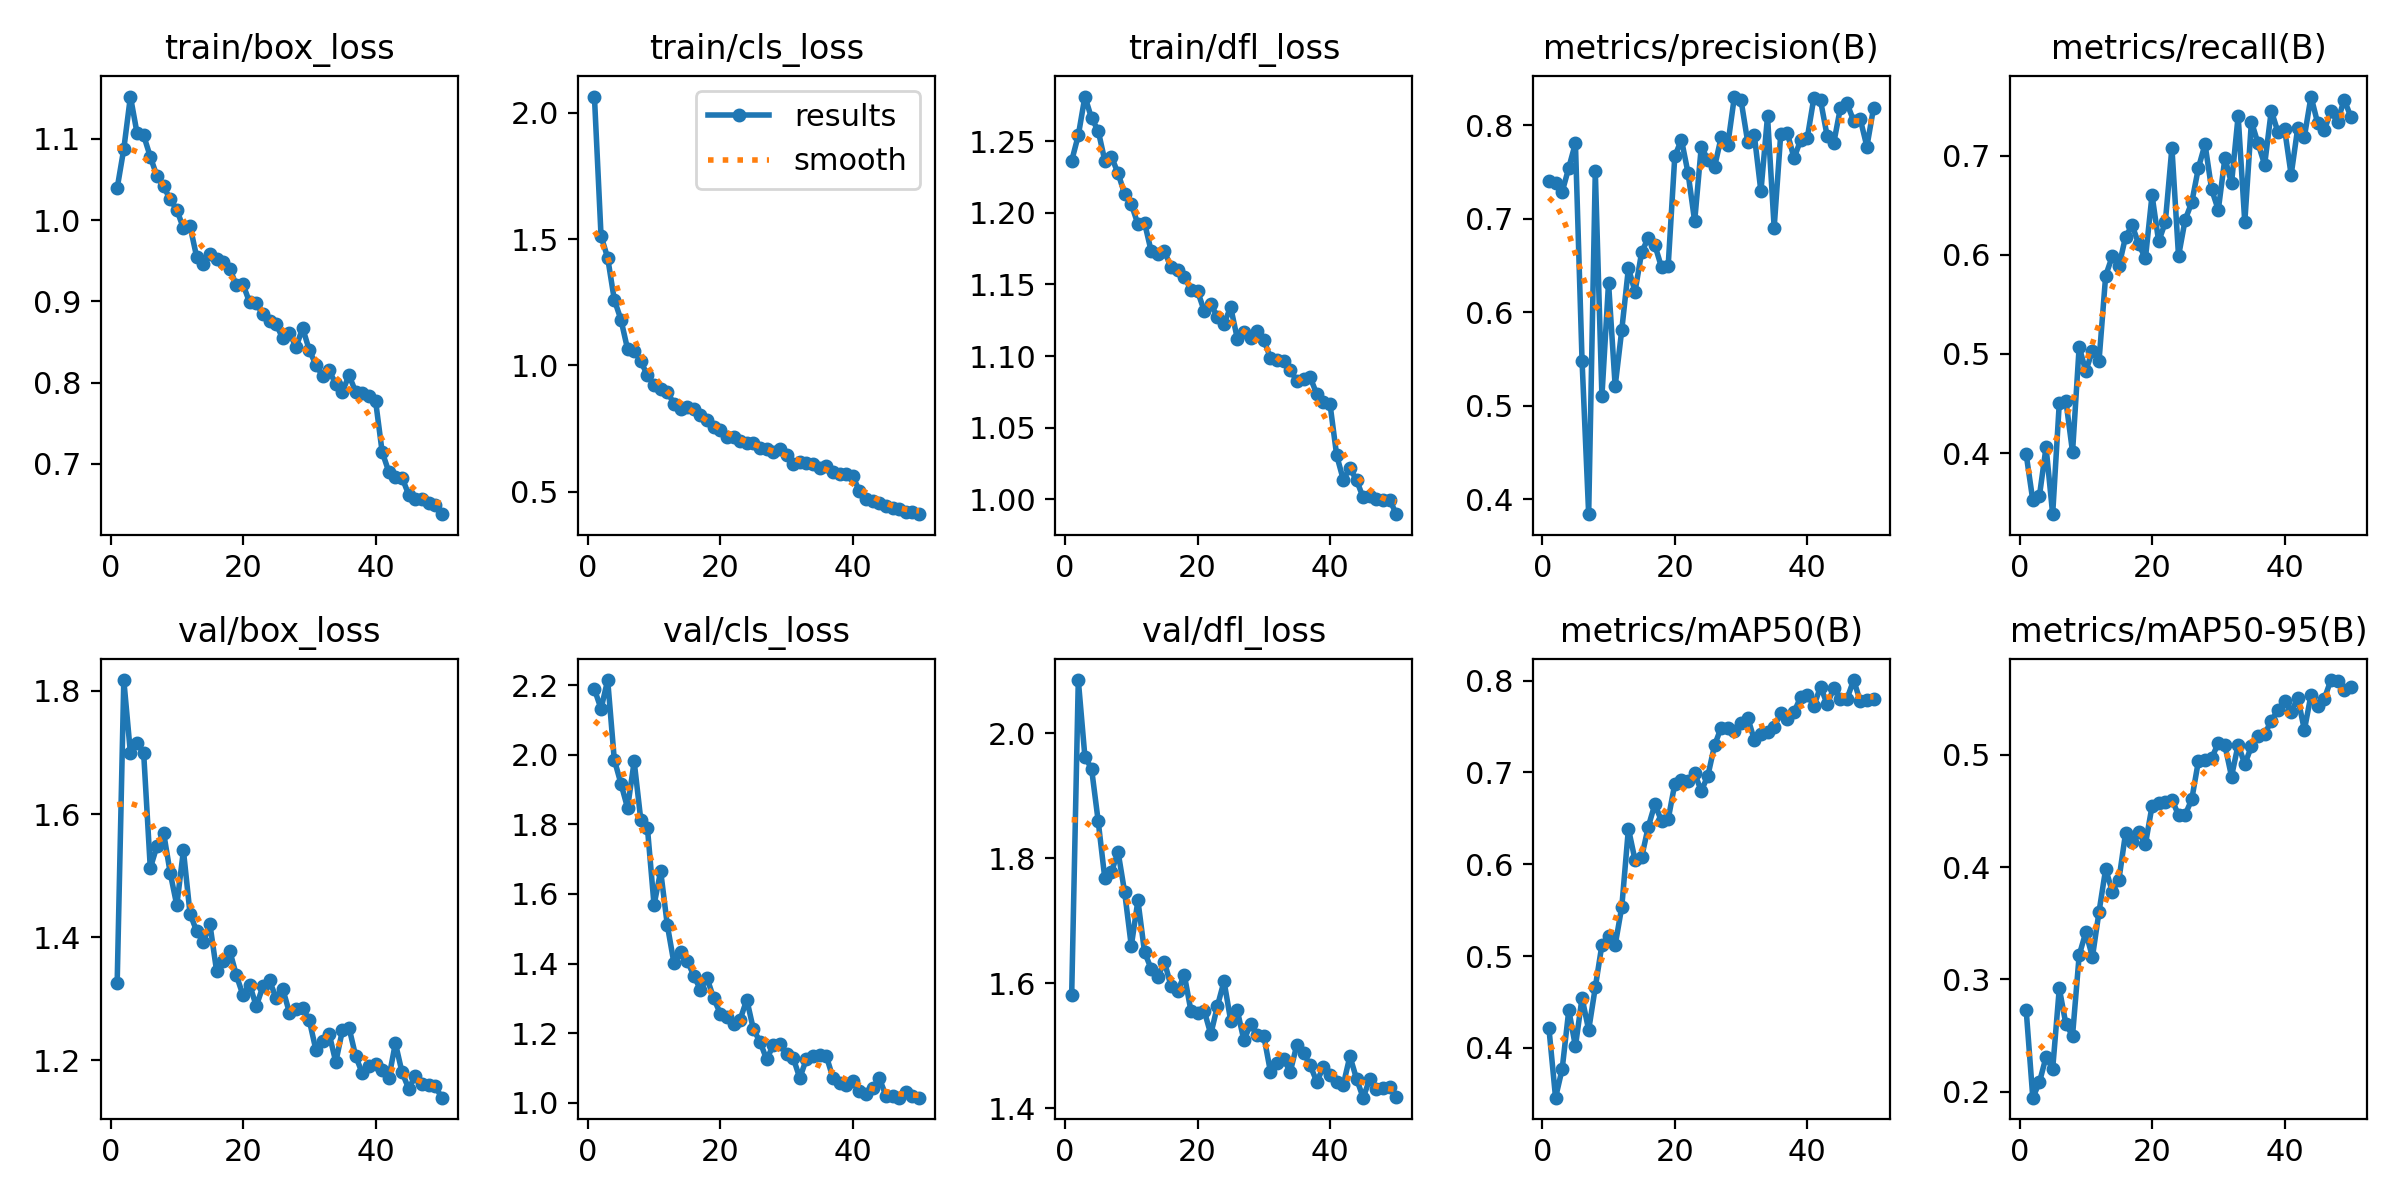

The file beside this chart, header and first rows:
epoch, time, train/box_loss, train/cls_loss, train/dfl_loss, metrics/precision(B), metrics/recall(B), metrics/mAP50(B), metrics/mAP50-95(B), val/box_loss, val/cls_loss, val/dfl_loss, lr/pg0, lr/pg1, lr/pg2
1, 62.12, 1.039, 2.064, 1.236, 0.7403, 0.399, 0.4214, 0.2728, 1.326, 2.188, 1.581, 0.000413, 0.000413, 0.000413
2, 118.7, 1.088, 1.512, 1.254, 0.7386, 0.3525, 0.3458, 0.1947, 1.818, 2.132, 2.085, 0.0008133, 0.0008133, 0.0008133
3, 174.6, 1.152, 1.426, 1.281, 0.7286, 0.3569, 0.377, 0.2083, 1.699, 2.215, 1.962, 0.001197, 0.001197, 0.001197
4, 231.2, 1.107, 1.26, 1.266, 0.7544, 0.4061, 0.4411, 0.231, 1.715, 1.986, 1.944, 0.001176, 0.001176, 0.001176
5, 286.3, 1.104, 1.181, 1.257, 0.7807, 0.3386, 0.4017, 0.2203, 1.699, 1.917, 1.86, 0.001151, 0.001151, 0.001151
6, 342.1, 1.078, 1.064, 1.236, 0.5481, 0.4509, 0.4545, 0.2921, 1.512, 1.847, 1.768, 0.001126, 0.001126, 0.001126
7, 397.7, 1.054, 1.058, 1.239, 0.3839, 0.4526, 0.4194, 0.26, 1.548, 1.981, 1.778, 0.001102, 0.001102, 0.001102
8, 454.6, 1.042, 1.016, 1.228, 0.7507, 0.4012, 0.4659, 0.25, 1.57, 1.813, 1.811, 0.001077, 0.001077, 0.001077
9, 509.9, 1.025, 0.9601, 1.213, 0.5101, 0.5073, 0.5122, 0.3215, 1.505, 1.79, 1.746, 0.001052, 0.001052, 0.001052
10, 565.2, 1.013, 0.9229, 1.206, 0.6313, 0.4827, 0.522, 0.342, 1.452, 1.569, 1.66, 0.001027, 0.001027, 0.001027
11, 620.8, 0.9899, 0.9074, 1.192, 0.5208, 0.5034, 0.5119, 0.32, 1.541, 1.665, 1.733, 0.001002, 0.001002, 0.001002
12, 679.3, 0.9927, 0.8955, 1.193, 0.5812, 0.4933, 0.5536, 0.3603, 1.438, 1.511, 1.65, 0.0009778, 0.0009778, 0.0009778
13, 734.7, 0.9546, 0.8478, 1.173, 0.6469, 0.5789, 0.6388, 0.3984, 1.41, 1.402, 1.623, 0.000953, 0.000953, 0.000953
14, 789.6, 0.9465, 0.8265, 1.171, 0.622, 0.5985, 0.6046, 0.3782, 1.392, 1.435, 1.611, 0.0009283, 0.0009283, 0.0009283
15, 844.9, 0.9579, 0.8337, 1.173, 0.6642, 0.5883, 0.6078, 0.3888, 1.421, 1.409, 1.634, 0.0009035, 0.0009035, 0.0009035
16, 905, 0.9527, 0.8286, 1.162, 0.6794, 0.618, 0.6409, 0.4302, 1.346, 1.366, 1.596, 0.0008787, 0.0008787, 0.0008787
17, 962.3, 0.9479, 0.8027, 1.16, 0.6716, 0.6297, 0.6655, 0.422, 1.362, 1.325, 1.587, 0.000854, 0.000854, 0.000854
18, 1020, 0.9404, 0.7829, 1.155, 0.6478, 0.6105, 0.6468, 0.4317, 1.378, 1.358, 1.614, 0.0008293, 0.0008293, 0.0008293
19, 1076, 0.9195, 0.7567, 1.146, 0.6493, 0.5963, 0.6489, 0.4205, 1.338, 1.301, 1.556, 0.0008045, 0.0008045, 0.0008045
20, 1135, 0.9208, 0.7442, 1.145, 0.7665, 0.6601, 0.6875, 0.4544, 1.306, 1.256, 1.553, 0.0007797, 0.0007797, 0.0007797
21, 1191, 0.8987, 0.7168, 1.132, 0.7846, 0.6134, 0.6913, 0.457, 1.323, 1.248, 1.556, 0.000755, 0.000755, 0.000755
22, 1246, 0.8974, 0.7169, 1.136, 0.7489, 0.6326, 0.6905, 0.4577, 1.288, 1.227, 1.519, 0.0007302, 0.0007302, 0.0007302
23, 1301, 0.884, 0.6996, 1.128, 0.6971, 0.7078, 0.6989, 0.46, 1.32, 1.239, 1.564, 0.0007055, 0.0007055, 0.0007055
24, 1356, 0.8755, 0.6908, 1.123, 0.7769, 0.5986, 0.6797, 0.4465, 1.33, 1.297, 1.603, 0.0006808, 0.0006808, 0.0006808
25, 1414, 0.8719, 0.6919, 1.134, 0.7629, 0.6353, 0.6966, 0.4467, 1.301, 1.211, 1.54, 0.000656, 0.000656, 0.000656
26, 1468, 0.8544, 0.672, 1.112, 0.7551, 0.6528, 0.7294, 0.4605, 1.316, 1.176, 1.557, 0.0006312, 0.0006312, 0.0006312
27, 1522, 0.8613, 0.6703, 1.117, 0.787, 0.6875, 0.7489, 0.4945, 1.278, 1.125, 1.509, 0.0006065, 0.0006065, 0.0006065
28, 1576, 0.8438, 0.657, 1.113, 0.7791, 0.7114, 0.7488, 0.4953, 1.283, 1.166, 1.535, 0.0005818, 0.0005818, 0.0005818
29, 1633, 0.8671, 0.6697, 1.118, 0.8306, 0.6659, 0.7453, 0.4971, 1.285, 1.17, 1.517, 0.000557, 0.000557, 0.000557
30, 1687, 0.8401, 0.6465, 1.112, 0.8267, 0.6451, 0.7537, 0.5105, 1.265, 1.139, 1.516, 0.0005322, 0.0005322, 0.0005322
31, 1741, 0.8219, 0.6108, 1.099, 0.7823, 0.6974, 0.7598, 0.5085, 1.217, 1.13, 1.459, 0.0005075, 0.0005075, 0.0005075
32, 1795, 0.8085, 0.6155, 1.098, 0.7896, 0.672, 0.7356, 0.4808, 1.231, 1.071, 1.473, 0.0004827, 0.0004827, 0.0004827
33, 1849, 0.8153, 0.6149, 1.097, 0.7291, 0.74, 0.7422, 0.5092, 1.243, 1.126, 1.478, 0.000458, 0.000458, 0.000458
34, 1907, 0.798, 0.6108, 1.09, 0.8095, 0.6327, 0.7439, 0.4916, 1.197, 1.133, 1.459, 0.0004332, 0.0004332, 0.0004332
35, 1962, 0.789, 0.5947, 1.083, 0.6903, 0.7341, 0.7498, 0.5076, 1.249, 1.137, 1.502, 0.0004085, 0.0004085, 0.0004085
36, 2018, 0.8089, 0.6026, 1.084, 0.791, 0.7122, 0.7645, 0.5168, 1.253, 1.135, 1.489, 0.0003837, 0.0003837, 0.0003837
37, 2073, 0.7888, 0.5788, 1.085, 0.7914, 0.6908, 0.7579, 0.5184, 1.207, 1.072, 1.469, 0.000359, 0.000359, 0.000359
38, 2130, 0.7869, 0.569, 1.073, 0.7647, 0.7451, 0.7658, 0.5306, 1.179, 1.057, 1.442, 0.0003343, 0.0003343, 0.0003343
39, 2185, 0.7841, 0.5707, 1.068, 0.784, 0.7238, 0.782, 0.5397, 1.191, 1.052, 1.466, 0.0003095, 0.0003095, 0.0003095
40, 2240, 0.778, 0.5613, 1.066, 0.7862, 0.7272, 0.7844, 0.5483, 1.195, 1.062, 1.453, 0.0002848, 0.0002848, 0.0002848
41, 2296, 0.7147, 0.502, 1.031, 0.8294, 0.6805, 0.7725, 0.5379, 1.184, 1.034, 1.443, 0.00026, 0.00026, 0.00026
42, 2353, 0.6905, 0.4713, 1.014, 0.8263, 0.7281, 0.7934, 0.5508, 1.171, 1.026, 1.437, 0.0002352, 0.0002352, 0.0002352
43, 2408, 0.6839, 0.4641, 1.022, 0.7884, 0.719, 0.7745, 0.5222, 1.228, 1.041, 1.483, 0.0002105, 0.0002105, 0.0002105
44, 2461, 0.6832, 0.4552, 1.013, 0.781, 0.7594, 0.7916, 0.5536, 1.181, 1.071, 1.447, 0.0001857, 0.0001857, 0.0001857
45, 2514, 0.6623, 0.4428, 1.001, 0.8184, 0.7327, 0.78, 0.5435, 1.154, 1.021, 1.417, 0.000161, 0.000161, 0.000161
46, 2568, 0.6573, 0.4369, 1.002, 0.8232, 0.7254, 0.7803, 0.55, 1.174, 1.019, 1.447, 0.0001363, 0.0001363, 0.0001363
47, 2624, 0.657, 0.4322, 1, 0.8046, 0.7447, 0.8006, 0.5667, 1.161, 1.015, 1.43, 0.0001115, 0.0001115, 0.0001115
48, 2677, 0.6525, 0.421, 0.9994, 0.8063, 0.7338, 0.7775, 0.5655, 1.159, 1.031, 1.432, 8.675e-05, 8.675e-05, 8.675e-05
49, 2729, 0.65, 0.4176, 0.9999, 0.7771, 0.7564, 0.7788, 0.5578, 1.158, 1.019, 1.434, 6.2e-05, 6.2e-05, 6.2e-05
50, 2781, 0.6381, 0.4105, 0.9897, 0.8181, 0.7392, 0.7796, 0.5602, 1.14, 1.015, 1.418, 3.725e-05, 3.725e-05, 3.725e-05
